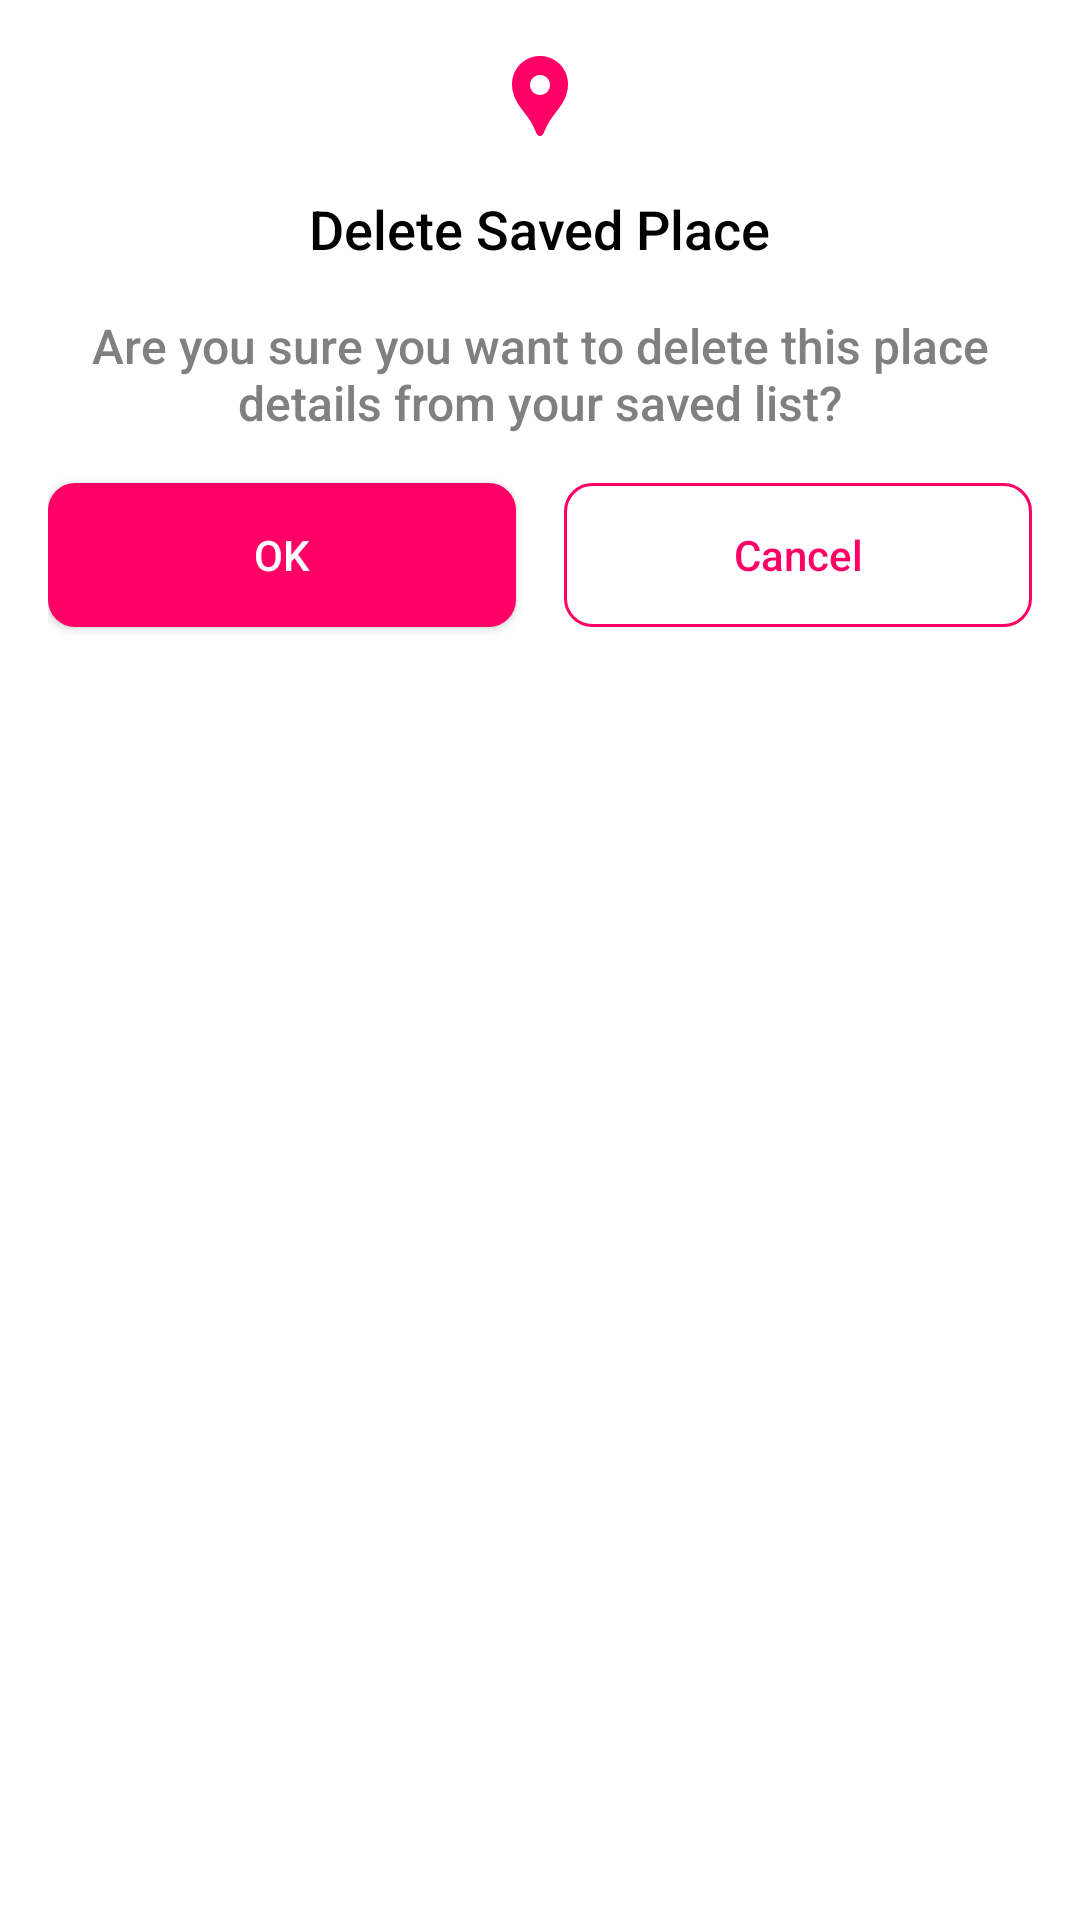

Here is an Android app screen rendered from its layout file. Give the layout XML and the strings, colors and styles it references.
<!-- AndroidManifest.xml: application theme AppTheme -->
<!-- res/layout/dialog_delete_place.xml -->
<?xml version="1.0" encoding="utf-8"?>
<androidx.constraintlayout.widget.ConstraintLayout xmlns:android="http://schemas.android.com/apk/res/android"
    xmlns:app="http://schemas.android.com/apk/res-auto"
    xmlns:tools="http://schemas.android.com/tools"
    android:layout_width="match_parent"
    android:layout_height="wrap_content"
    android:background="@drawable/bg_white_16dp"
    android:padding="@dimen/_16dp">

    <androidx.appcompat.widget.AppCompatImageView
        android:id="@+id/imageViewLocation"
        android:layout_width="@dimen/_32dp"
        android:layout_height="@dimen/_32dp"
        android:layout_gravity="center_horizontal"
        android:src="@drawable/ic_location_pin"
        app:layout_constraintEnd_toEndOf="parent"
        app:layout_constraintHorizontal_bias="0.5"
        app:layout_constraintStart_toStartOf="parent"
        app:layout_constraintTop_toTopOf="parent" />

    <androidx.appcompat.widget.AppCompatTextView
        android:id="@+id/textViewDeleteSavedPlace"
        style="@style/TextViewSansSerifMedium.color_000000.18sp"
        android:layout_width="wrap_content"
        android:layout_height="wrap_content"
        android:layout_marginTop="@dimen/_16dp"
        android:text="@string/label_delete_saved_place"
        app:layout_constraintEnd_toEndOf="parent"
        app:layout_constraintStart_toStartOf="parent"
        app:layout_constraintTop_toBottomOf="@id/imageViewLocation" />

    <androidx.appcompat.widget.AppCompatTextView
        android:id="@+id/textViewDescription"
        android:layout_width="@dimen/_0dp"
        android:layout_height="wrap_content"
        android:layout_marginTop="@dimen/_16dp"
        android:gravity="center"
        style="@style/TextViewSansSerifMedium.color_808080.16sp"
        android:text="@string/text_are_you_sure_you_want_to_delete_this_place_details_from_your_saved_list"
        app:layout_constraintEnd_toEndOf="parent"
        app:layout_constraintStart_toStartOf="parent"
        app:layout_constraintTop_toBottomOf="@id/textViewDeleteSavedPlace" />

    <androidx.appcompat.widget.AppCompatButton
        android:id="@+id/buttonOk"
        android:layout_width="@dimen/_0dp"
        android:layout_height="wrap_content"
        android:layout_marginTop="@dimen/_16dp"
        android:layout_marginEnd="@dimen/_16dp"
        android:text="@string/label_ok"
        style="@style/ButtonPink9dp"
        app:layout_constraintEnd_toStartOf="@id/buttonCancel"
        app:layout_constraintStart_toStartOf="parent"
        app:layout_constraintTop_toBottomOf="@id/textViewDescription" />

    <androidx.appcompat.widget.AppCompatButton
        android:id="@+id/buttonCancel"
        android:layout_width="@dimen/_0dp"
        android:layout_height="wrap_content"
        android:layout_marginTop="@dimen/_16dp"
        android:background="@drawable/bg_button_border_pink_9dp"
        android:text="@string/label_cancel"
        android:textAllCaps="false"
        android:textColor="@color/color_FF0066"
        app:layout_constraintEnd_toEndOf="parent"
        app:layout_constraintStart_toEndOf="@id/buttonOk"
        app:layout_constraintTop_toBottomOf="@id/textViewDescription" />

</androidx.constraintlayout.widget.ConstraintLayout>
<!-- resources referenced by this layout -->
<resources>
  <color name="color_FF0066">#FF0066</color>
  <dimen name="_0dp">0dp</dimen>
  <dimen name="_16dp">16dp</dimen>
  <dimen name="_32dp">32dp</dimen>
  <!-- drawable bg_button_border_pink_9dp (drawable) -->
  <?xml version="1.0" encoding="utf-8"?>
  <shape android:shape="rectangle" xmlns:android="http://schemas.android.com/apk/res/android">
      <stroke android:color="@color/color_FF0066" android:width="@dimen/_1dp" />
      <corners android:radius="@dimen/_9dp" />
  </shape>
  <!-- drawable bg_white_16dp (drawable) -->
  <?xml version="1.0" encoding="utf-8"?>
  <shape android:shape="rectangle" xmlns:android="http://schemas.android.com/apk/res/android">
      <solid android:color="@color/color_FFFFFF" />
      <corners android:radius="@dimen/_16dp" />
  </shape>
  <!-- drawable ic_location_pin (drawable) -->
  <vector xmlns:android="http://schemas.android.com/apk/res/android"
      android:width="24dp"
      android:height="24dp"
      android:tint="@color/color_FF0066"
      android:viewportWidth="24"
      android:viewportHeight="24">
      <path
          android:fillColor="@android:color/white"
          android:pathData="M12,2L12,2C8.13,2 5,5.13 5,9c0,1.74 0.5,3.37 1.41,4.84c0.95,1.54 2.2,2.86 3.16,4.4c0.47,0.75 0.81,1.45 1.17,2.26C11,21.05 11.21,22 12,22h0c0.79,0 1,-0.95 1.25,-1.5c0.37,-0.81 0.7,-1.51 1.17,-2.26c0.96,-1.53 2.21,-2.85 3.16,-4.4C18.5,12.37 19,10.74 19,9C19,5.13 15.87,2 12,2zM12,11.75c-1.38,0 -2.5,-1.12 -2.5,-2.5s1.12,-2.5 2.5,-2.5s2.5,1.12 2.5,2.5S13.38,11.75 12,11.75z" />
  </vector>
  <string name="label_cancel">Cancel</string>
  <string name="label_delete_saved_place">Delete Saved Place</string>
  <string name="label_ok">OK</string>
  <string name="text_are_you_sure_you_want_to_delete_this_place_details_from_your_saved_list">Are you sure you want to delete this place details from your saved list?</string>
  <style name="ButtonPink9dp">
          <item name="android:textAllCaps">false</item>
          <item name="android:textColor">@color/color_FFFFFF</item>
          <item name="android:background">@drawable/bg_button_pink_9dp</item>
      </style>
  <style name="TextViewSansSerifMedium.color_000000.18sp">
          <item name="android:textSize">@dimen/_18sp</item>
      </style>
  <style name="TextViewSansSerifMedium.color_808080.16sp">
          <item name="android:textSize">@dimen/_16sp</item>
      </style>
  <style name="AppTheme" parent="Theme.Material3.Light.NoActionBar">
          <item name="colorPrimary">@color/color_FF0066</item>
          <item name="colorPrimaryVariant">@color/color_FF0066</item>
          <item name="colorOnPrimary">@color/color_FFFFFF</item>
          <item name="android:statusBarColor">@color/color_FF0066</item>
          <item name="android:windowBackground">@color/color_FFFFFF</item>
          <item name="android:forceDarkAllowed" tools:targetApi="q">false</item>
      </style>
  <dimen name="_1dp">1dp</dimen>
  <dimen name="_9dp">9dp</dimen>
  <color name="color_FFFFFF">#FFFFFF</color>
  <!-- drawable bg_button_pink_9dp (drawable) -->
  <?xml version="1.0" encoding="utf-8"?>
  <shape android:shape="rectangle" xmlns:android="http://schemas.android.com/apk/res/android">
      <solid android:color="@color/color_FF0066" />
      <corners android:radius="@dimen/_9dp" />
  </shape>
  <dimen name="_18sp">18sp</dimen>
  <dimen name="_16sp">16sp</dimen>
</resources>
